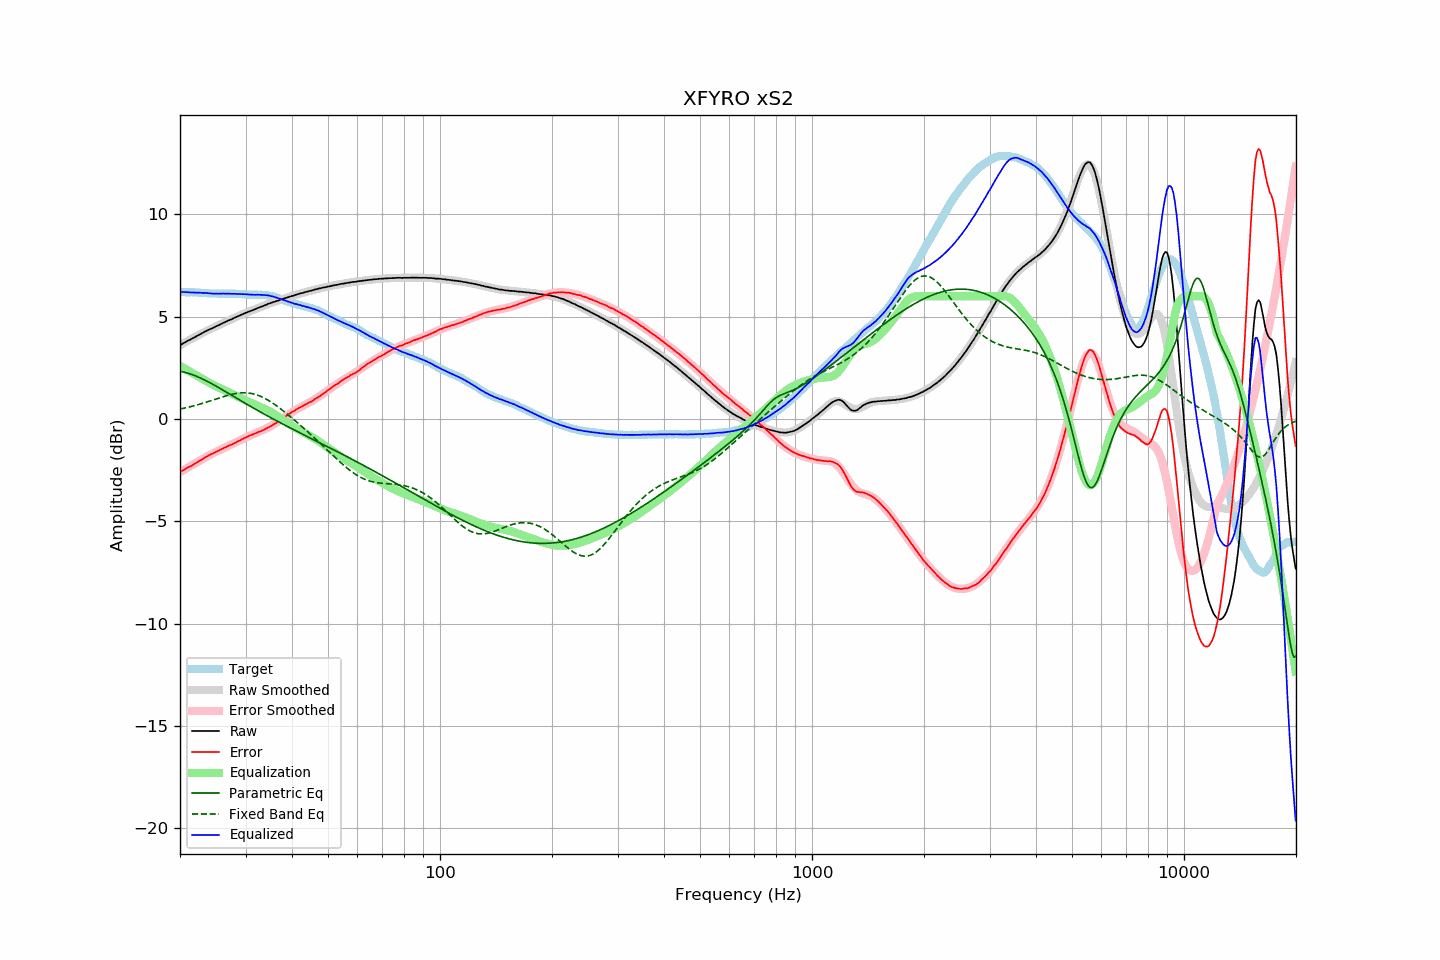

The data file committed next to this chart (first rows):
frequency, raw, error, smoothed, error_smoothed, equalization, parametric_eq, fixed_band_eq, equalized_raw, equalized_smoothed, target
20.00, 3.61, -2.59, 3.61, -2.60, 2.60, 2.33, 0.49, 6.21, 6.20, 6.20
20.20, 3.65, -2.55, 3.65, -2.55, 2.55, 2.32, 0.50, 6.20, 6.20, 6.20
20.40, 3.70, -2.50, 3.70, -2.51, 2.51, 2.30, 0.52, 6.21, 6.20, 6.20
20.61, 3.74, -2.46, 3.74, -2.46, 2.46, 2.28, 0.54, 6.20, 6.20, 6.20
20.81, 3.78, -2.41, 3.78, -2.41, 2.41, 2.26, 0.55, 6.19, 6.20, 6.19
21.02, 3.83, -2.36, 3.83, -2.37, 2.37, 2.24, 0.57, 6.20, 6.19, 6.19
21.23, 3.86, -2.33, 3.87, -2.32, 2.32, 2.21, 0.59, 6.18, 6.19, 6.19
21.44, 3.90, -2.30, 3.91, -2.28, 2.28, 2.18, 0.61, 6.18, 6.19, 6.20
21.66, 3.95, -2.24, 3.95, -2.23, 2.23, 2.16, 0.63, 6.18, 6.19, 6.19
21.87, 3.99, -2.20, 4.00, -2.19, 2.19, 2.13, 0.65, 6.18, 6.18, 6.19
22.09, 4.03, -2.15, 4.04, -2.14, 2.14, 2.10, 0.67, 6.17, 6.18, 6.18
22.31, 4.08, -2.10, 4.08, -2.10, 2.10, 2.06, 0.70, 6.18, 6.18, 6.18
22.54, 4.12, -2.05, 4.12, -2.05, 2.05, 2.03, 0.72, 6.17, 6.17, 6.17
22.76, 4.16, -2.01, 4.16, -2.00, 2.00, 1.99, 0.74, 6.17, 6.17, 6.17
22.99, 4.20, -1.97, 4.20, -1.96, 1.96, 1.96, 0.77, 6.16, 6.16, 6.17
23.22, 4.25, -1.91, 4.24, -1.91, 1.91, 1.92, 0.79, 6.16, 6.16, 6.16
23.45, 4.29, -1.86, 4.28, -1.87, 1.87, 1.88, 0.81, 6.16, 6.15, 6.15
23.69, 4.33, -1.81, 4.32, -1.82, 1.82, 1.84, 0.84, 6.15, 6.15, 6.14
23.92, 4.36, -1.77, 4.36, -1.78, 1.78, 1.80, 0.86, 6.14, 6.14, 6.13
24.16, 4.40, -1.73, 4.40, -1.74, 1.74, 1.76, 0.89, 6.14, 6.14, 6.13
24.40, 4.43, -1.70, 4.44, -1.70, 1.70, 1.71, 0.92, 6.13, 6.13, 6.13
24.65, 4.47, -1.66, 4.48, -1.66, 1.66, 1.67, 0.94, 6.13, 6.13, 6.13
24.89, 4.51, -1.62, 4.51, -1.62, 1.62, 1.63, 0.97, 6.13, 6.13, 6.13
25.14, 4.55, -1.58, 4.55, -1.58, 1.58, 1.58, 0.99, 6.13, 6.13, 6.13
25.39, 4.58, -1.54, 4.59, -1.54, 1.54, 1.54, 1.02, 6.12, 6.12, 6.12
25.65, 4.62, -1.50, 4.62, -1.50, 1.50, 1.49, 1.05, 6.12, 6.12, 6.12
25.91, 4.66, -1.46, 4.66, -1.46, 1.46, 1.45, 1.07, 6.12, 6.12, 6.12
26.16, 4.70, -1.43, 4.70, -1.43, 1.43, 1.40, 1.09, 6.13, 6.12, 6.13
26.43, 4.73, -1.40, 4.73, -1.39, 1.39, 1.35, 1.12, 6.12, 6.12, 6.13
26.69, 4.77, -1.35, 4.77, -1.36, 1.36, 1.31, 1.14, 6.13, 6.12, 6.12
26.96, 4.81, -1.31, 4.81, -1.32, 1.32, 1.26, 1.16, 6.13, 6.12, 6.12
27.23, 4.84, -1.28, 4.84, -1.28, 1.28, 1.21, 1.18, 6.12, 6.12, 6.12
27.50, 4.87, -1.25, 4.88, -1.24, 1.24, 1.17, 1.20, 6.11, 6.12, 6.12
27.77, 4.91, -1.22, 4.91, -1.21, 1.21, 1.12, 1.22, 6.12, 6.12, 6.13
28.05, 4.95, -1.17, 4.95, -1.17, 1.17, 1.07, 1.24, 6.12, 6.12, 6.12
28.33, 4.98, -1.14, 4.98, -1.13, 1.13, 1.03, 1.25, 6.11, 6.11, 6.12
28.62, 5.02, -1.09, 5.02, -1.09, 1.09, 0.98, 1.26, 6.11, 6.11, 6.11
28.90, 5.05, -1.06, 5.05, -1.05, 1.05, 0.93, 1.27, 6.10, 6.11, 6.12
29.19, 5.09, -1.01, 5.09, -1.02, 1.02, 0.89, 1.28, 6.11, 6.10, 6.10
29.48, 5.12, -0.97, 5.12, -0.98, 0.98, 0.84, 1.28, 6.10, 6.10, 6.09
29.78, 5.16, -0.93, 5.15, -0.94, 0.94, 0.79, 1.28, 6.10, 6.09, 6.09
30.08, 5.19, -0.90, 5.19, -0.90, 0.90, 0.75, 1.28, 6.09, 6.09, 6.09
30.38, 5.22, -0.86, 5.22, -0.87, 0.87, 0.70, 1.27, 6.09, 6.08, 6.08
30.68, 5.25, -0.83, 5.25, -0.83, 0.83, 0.66, 1.27, 6.08, 6.08, 6.08
30.99, 5.28, -0.79, 5.28, -0.80, 0.80, 0.61, 1.25, 6.08, 6.08, 6.07
31.30, 5.31, -0.76, 5.31, -0.76, 0.76, 0.57, 1.24, 6.07, 6.08, 6.07
31.61, 5.34, -0.73, 5.35, -0.73, 0.73, 0.52, 1.22, 6.07, 6.08, 6.07
31.93, 5.37, -0.70, 5.38, -0.70, 0.70, 0.48, 1.20, 6.07, 6.07, 6.07
32.24, 5.41, -0.66, 5.41, -0.66, 0.66, 0.43, 1.17, 6.07, 6.07, 6.08
32.57, 5.44, -0.62, 5.44, -0.63, 0.63, 0.39, 1.14, 6.07, 6.07, 6.06
32.89, 5.47, -0.60, 5.47, -0.60, 0.60, 0.34, 1.11, 6.07, 6.07, 6.07
33.22, 5.50, -0.57, 5.50, -0.56, 0.56, 0.30, 1.08, 6.06, 6.06, 6.07
33.55, 5.53, -0.54, 5.53, -0.53, 0.53, 0.26, 1.04, 6.06, 6.06, 6.07
33.89, 5.56, -0.49, 5.56, -0.49, 0.49, 0.21, 1.00, 6.05, 6.05, 6.05
34.23, 5.59, -0.45, 5.59, -0.45, 0.45, 0.17, 0.96, 6.04, 6.04, 6.04
34.57, 5.63, -0.41, 5.62, -0.41, 0.41, 0.13, 0.91, 6.04, 6.03, 6.04
34.92, 5.65, -0.37, 5.65, -0.37, 0.37, 0.08, 0.86, 6.02, 6.02, 6.02
35.27, 5.68, -0.33, 5.68, -0.32, 0.32, 0.04, 0.81, 6.00, 6.00, 6.01
35.62, 5.71, -0.27, 5.71, -0.27, 0.27, -0.00, 0.76, 5.98, 5.98, 5.98
35.97, 5.73, -0.24, 5.73, -0.23, 0.23, -0.04, 0.70, 5.96, 5.96, 5.97
... 635 more rows
